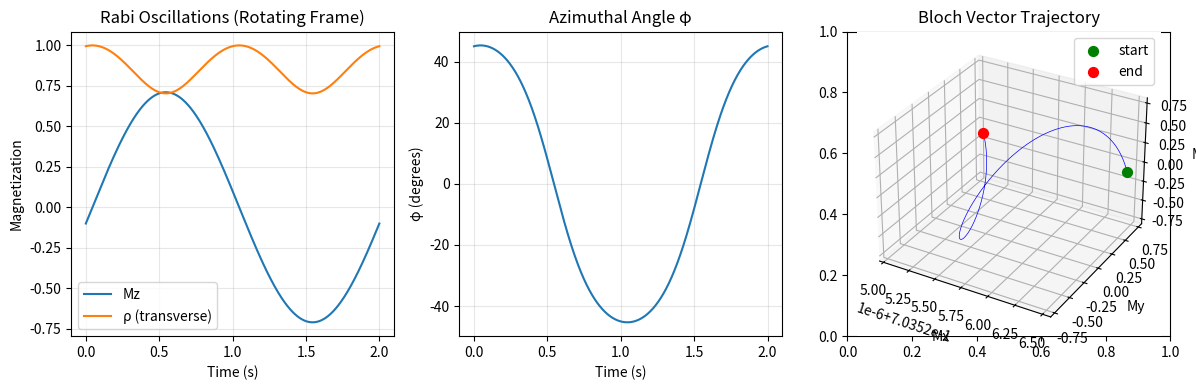

Source code (Python):
import numpy as np
import matplotlib.pyplot as plt

def bloch_rhs_rotating(M, B1x, B1y=0, T1=np.inf, T2=np.inf, M0=-1):
    """Bloch equations directly in the rotating frame (on-resonance)"""
    dMx = -M[1] * 0 + M[2] * B1y - M[0] / T2  # no detuning (omega=0 in rot frame)
    dMy = M[0] * 0 - M[2] * B1x - M[1] / T2
    dMz = M[1] * B1x - M[0] * B1y - (M[2] - M0) / T1
    return np.array([dMx, dMy, dMz])

def rk4_step(M, B1x, B1y, dt, T1, T2, M0):
    k1 = bloch_rhs_rotating(M, B1x, B1y, T1, T2, M0)
    k2 = bloch_rhs_rotating(M + 0.5 * dt * k1, B1x, B1y, T1, T2, M0)
    k3 = bloch_rhs_rotating(M + 0.5 * dt * k2, B1x, B1y, T1, T2, M0)
    k4 = bloch_rhs_rotating(M + dt * k3, B1x, B1y, T1, T2, M0)
    return M + (dt / 6) * (k1 + 2 * k2 + 2 * k3 + k4)

def main():
    # In rotating frame, B1 is static along x-axis for on-resonance drive
    B1x = np.pi  # Rabi frequency
    B1y = 0
    dt = 1e-4
    tmax = 2.0  # longer time to see full Rabi cycle
    times = np.arange(0, tmax, dt)
    # Start with magnetization at 45° in x-y plane, slightly tipped from equator
    M = np.array([0.7, 0.7, -0.1])  # well-defined phi, not aligned with drive
    M = M / np.linalg.norm(M)  # normalize
    T1 = T2 = 1e6
    M0 = -1.0
    
    Ms = []
    phis = []
    rhos = []
    for t in times:
        M = rk4_step(M, B1x, B1y, dt, T1, T2, M0)
        phi = np.arctan2(M[1], M[0])
        rho = np.hypot(M[0], M[1])
        phis.append(phi)
        rhos.append(rho)
        Ms.append(M.copy())
    
    Ms = np.array(Ms)
    phis_raw = np.array(phis)
    
    # Print phi statistics (raw only, no unwrap needed if truly constant)
    print(f"Rotating frame phi statistics (integrated directly in rotating frame):")
    print(f"  Mean: {np.mean(phis_raw):.6f} rad = {np.mean(phis_raw)*180/np.pi:.2f}°")
    print(f"  Std dev: {np.std(phis_raw):.6e} rad")
    print(f"  Min: {np.min(phis_raw):.6f} rad")
    print(f"  Max: {np.max(phis_raw):.6f} rad")
    print(f"  Range: {np.max(phis_raw) - np.min(phis_raw):.6e} rad")
    print(f"\nFor on-resonance drive in rotating frame, phi should be constant.")
    
    plt.figure(figsize=(12, 4))
    plt.subplot(131)
    plt.plot(times, Ms[:, 2], label='Mz')
    plt.plot(times, rhos, label='ρ (transverse)')
    plt.xlabel('Time (s)')
    plt.ylabel('Magnetization')
    plt.legend()
    plt.title('Rabi Oscillations (Rotating Frame)')
    plt.grid(True, alpha=0.3)
    
    plt.subplot(132)
    plt.plot(times, phis_raw * 180 / np.pi)
    plt.xlabel('Time (s)')
    plt.ylabel('φ (degrees)')
    plt.title('Azimuthal Angle φ')
    plt.grid(True, alpha=0.3)
    
    plt.subplot(133)
    # 3D trajectory
    from mpl_toolkits.mplot3d import Axes3D
    ax = plt.subplot(133, projection='3d')
    ax.plot(Ms[:, 0], Ms[:, 1], Ms[:, 2], 'b-', linewidth=0.5)
    ax.scatter([Ms[0, 0]], [Ms[0, 1]], [Ms[0, 2]], c='g', s=50, label='start')
    ax.scatter([Ms[-1, 0]], [Ms[-1, 1]], [Ms[-1, 2]], c='r', s=50, label='end')
    ax.set_xlabel('Mx')
    ax.set_ylabel('My')
    ax.set_zlabel('Mz')
    ax.set_title('Bloch Vector Trajectory')
    ax.legend()
    
    plt.tight_layout()
    plt.savefig('rotframe_direct_test.png', dpi=150)
    print(f"\nPlot saved to rotframe_direct_test.png")

if __name__ == '__main__':
    main()
